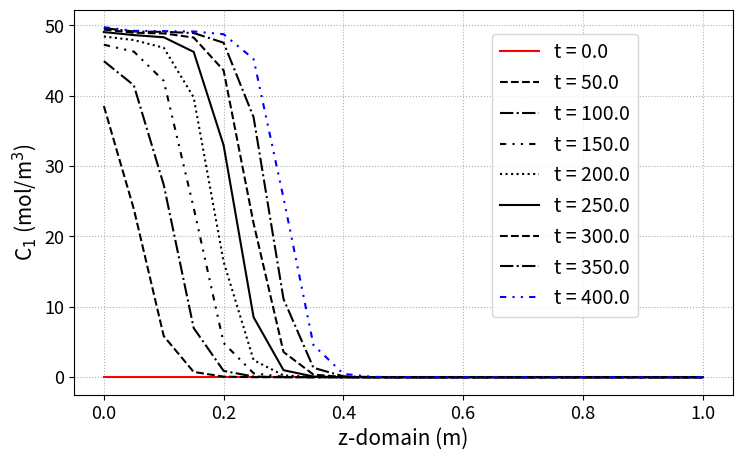
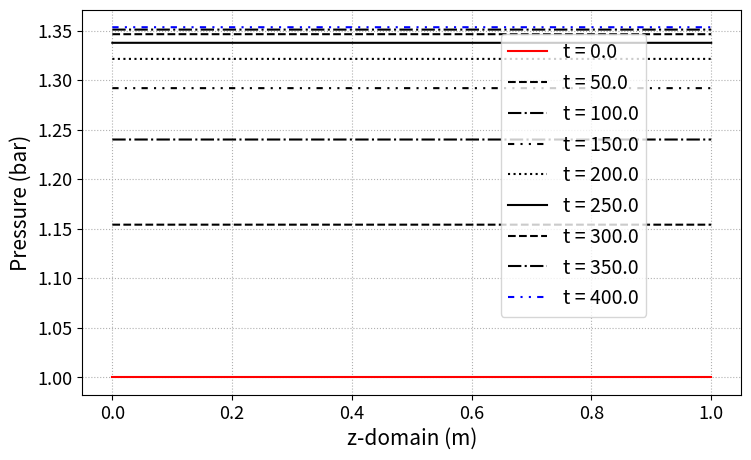

Write Python code to recreate these figures, in order.

# %% Import packages
import numpy as np
#from numpy.lib.function_base import _parse_input_dimensions
from scipy.integrate import odeint
import matplotlib.pyplot as plt
import time
from scipy.interpolate import interp1d
from scipy.integrate import solve_ivp
 
# %% Global varaiebls
R_gas = 8.3145      # 8.3145 J/mol/K
 
# %% column (bed) class
def Ergun(C_array,T_array, M_molar, mu_vis, D_particle,epsi_void,d,dd,d_fo, N):
    rho_g = np.zeros(N)
    for c, m in zip(C_array, M_molar):
        rho_g = rho_g + m*c
    P = np.zeros(N)
    for cc in C_array: 
        P = P + cc*R_gas*T_array
    dP = d@P
    
    Vs_Vg = (1-epsi_void)/epsi_void
    A =1.75*rho_g/D_particle*Vs_Vg
    B = 150*mu_vis/D_particle**2*Vs_Vg**2
    C = dP
 
    ind_posi = B**2-4*A*C >= 0
    ind_nega = ind_posi == False
    v_pos = (-B[ind_posi]+ np.sqrt(B[ind_posi]**2-4*A[ind_posi]*C[ind_posi]))/(2*A[ind_posi])
    v_neg = (B[ind_nega] - np.sqrt(B[ind_nega]**2+4*A[ind_nega]*C[ind_nega]))/(2*A[ind_nega])
    
    v_return = np.zeros(N)
    v_return[ind_posi] = v_pos
    v_return[ind_nega] = v_neg
    
    dv_return = d_fo@v_return
    return v_return, dv_return
def change_node_fn(z_raw, y_raw, N_new):
    if isinstance(y_raw,list):
        fn_list = []
        y_return = []
        z_new = np.linspace(z_raw[0], z_raw[-1],N_new)
        for yr in y_raw:
            fn_tmp = interp1d(z_raw,yr)
            y_new_tmp = fn_tmp(z_new)
            y_return.append(y_new_tmp)
    elif len(y_raw.shape) == 1:
        yy = y_raw
        fn_tmp = interp1d(z_raw, yy, kind = 'cubic')
        z_new = np.linspace(z_raw[0], z_raw[-1],N_new)
        y_return = fn_tmp(z_new)
    elif len(y_raw.shape) == 2:
        yy = y_raw[-1,:]
        fn_tmp = interp1d(z_raw, yy, kind = 'cubic')
        z_new = np.linspace(z_raw[0], z_raw[-1],N_new)
        y_return = fn_tmp(z_new)
    else:
        print('Input should be 1d or 2d array.')
        return None
    return y_return

# %% Column class
class column:
    def __init__(self, L, A_cross, n_component, 
                 N_node = 21, E_balance = True):
        self._L = L
        self._A = A_cross
        self._n_comp = n_component
        self._N = N_node
        self._z = np.linspace(0,L,N_node)
        self._required = {'Design':True,
        'adsorbent_info':False,
        'gas_prop_info': False,
        'mass_trans_info': False,}
        if E_balance:
            self._required['thermal_info'] = False
        self._required['boundaryC_info'] = False
        self._required['initialC_info'] = False
        h = L/(N_node-1)
        h_arr = h*np.ones(N_node)
        self._h = h
 
        # FDM backward, 1st deriv
        d0 = np.diag(1/h_arr, k = 0)
        d1 = np.diag(-1/h_arr[1:], k = -1)
        d = d0 + d1
        d[0,:] = 0
        self._d = d
        
        # FDM foward, 1st deriv
        d0_fo = np.diag(-1/h_arr, k = 0)
        d1_fo = np.diag(1/h_arr[1:], k = 1)
        d_fo = d0_fo + d1_fo
        self._d_fo  = d_fo
 
        # FDM centered, 2nd deriv
        dd0 = np.diag(1/h_arr[1:]**2, k = -1)
        dd1 = np.diag(-2/h_arr**2, k = 0)
        dd2 = np.diag(1/h_arr[1:]**2, k = 1)
        dd = dd0 + dd1 + dd2
        dd[0,:]  = 0
        dd[-1,:] = 0
        self._dd = dd
 
    def __str__(self):
        str_return = '[[Current information included here]] \n'
        for kk in self._required.keys():
            str_return = str_return + '{0:16s}'.format(kk)
            if type(self._required[kk]) == type('  '):
                str_return = str_return+ ': ' + self._required[kk] + '\n'
            elif self._required[kk]:
                str_return = str_return + ': True\n'
            else:
                str_return = str_return + ': False\n'
        return str_return
 
 ### Before running the simulations ###

    def adsorbent_info(self, iso_fn, epsi = 0.3, D_particle = 0.01, rho_s = 1000,P_test_range=[0,10], T_test_range = [273,373]):
        T_test = np.linspace(T_test_range[0], T_test_range[1],self._N)
        p_test = []
        for ii in range(self._n_comp):
            p_tmp = P_test_range[0] + np.random.random(self._N)*(P_test_range[1] - P_test_range[0])
            p_test.append(p_tmp)        
        try:      
            iso_test = iso_fn(p_test, T_test)
            if len(iso_test) != self._n_comp:
                print('Output should be a list/narray including {} narray!'.format(self._n_comp))
            else:
                self._iso = iso_fn
                self._rho_s = rho_s
                self._epsi = epsi
                self._D_p =D_particle
                self._required['adsorbent_info'] = True
        except:
            print('You have problem in iso_fn')
            print('Input should be ( [p1_array,p2_array, ...] and T_array )')
            print('Output should be a list/narray including {} narray!'.format(self._n_comp))
        
        
    def gas_prop_info(self, Mass_molar, mu_viscosity):
        stack_true = 0
        if len(Mass_molar) == self._n_comp:
            stack_true = stack_true + 1
        else:
            print('The input variable should be a list/narray with shape ({0:d}, ).'.format(self._n_comp))
        if len(mu_viscosity) == self._n_comp:
            stack_true = stack_true + 1
        else:
            print('The input variable should be a list/narray with shape ({0:d}, ).'.format(self._n_comp))
        if stack_true == 2:
            self._M_m = Mass_molar
            self._mu = mu_viscosity
            self._required['gas_prop_info'] = True
    def mass_trans_info(self, k_mass_transfer, a_specific_surf, D_dispersion = 1E-8):
        stack_true = 0
        if np.isscalar(D_dispersion):
            D_dispersion = D_dispersion*np.ones(self._n_comp)
        if len(k_mass_transfer) == self._n_comp:
            if np.isscalar(k_mass_transfer[0]):
                order = 1
                self._order_MTC = 1
            else:
                order = 2
                self._order_MTC = 2
            stack_true = stack_true + 1
        else:
            print('The input variable should be a list/narray with shape ({0:d}, ).'.format(self._n_comp))
        if len(D_dispersion) == self._n_comp:
            stack_true = stack_true + 1
        else:
            print('The input variable should be a list/narray with shape ({0:d}, ).'.format(self._n_comp))
        if stack_true == 2:
            self._k_mtc = k_mass_transfer
            self._a_surf = a_specific_surf
            self._D_disp = D_dispersion
            self._required['mass_trans_info'] = True

    
    def thermal_info(self, dH_adsorption,
                     Cp_solid, Cp_gas, h_heat_transfer,
                     k_conduct = 0.0001):
        stack_true = 0
        n_comp = self._n_comp
        if len(dH_adsorption) != n_comp:
            print('dH_adsorption should be ({0:d},) list/narray.'.format(n_comp))
        else:
            stack_true = stack_true + 1
        if len(Cp_gas) != n_comp:
            print('Cp_gas should be ({0:d},) list/narray.'.format(n_comp))            
        else:
            stack_true = stack_true + 1
        if np.isscalar(h_heat_transfer):
            stack_true = stack_true + 1
        else:
            print('h_heat_transfer should be scalar.')
        if stack_true == 3:
            self._dH = dH_adsorption
            self._Cp_s = Cp_solid
            self._Cp_g = Cp_gas
            self._h_heat = h_heat_transfer
            self._k_cond = k_conduct
            self._required['thermal_info'] = True
 
    def boundaryC_info(self, P_outlet,
    P_inlet,T_inlet,y_inlet, Cv_in=1E-1,Cv_out=1E-3,
      Q_inlet=None, assigned_v_option = True, 
      foward_flow_direction =  True):
        self._Q_varying = False
        self._required['Flow direction'] = 'Foward'
        if foward_flow_direction == False:
            A_flip = np.zeros([self._N,self._N])
            for ii in range(self._N):
                A_flip[ii, -1-ii] = 1
            self._required['Flow direction'] = 'Backward'
            self._A_flip = A_flip
        if Q_inlet == None:
            assigned_v_option = False
        elif np.isscalar(Q_inlet) == False:
            assigned_v_option = True
            t = Q_inlet[0]
            Q = Q_inlet[1]
            f_Q_in = interp1d(t,Q)
            self._fn_Q = f_Q_in
            self._Q_varying = True
        try:
            if len(y_inlet) == self._n_comp:
                self._P_out = P_outlet
                self._P_in = P_inlet
                self._T_in = T_inlet
                self._y_in = y_inlet
                self._Q_in = Q_inlet
                self._Cv_in = Cv_in
                self._Cv_out = Cv_out
                self._const_v = assigned_v_option
                self._required['boundaryC_info'] = True
                if assigned_v_option:
                    self._required['Assigned velocity option'] = True
                else:
                    self._required['Assigned velocity option'] = False  
            else:
                print('The inlet composition should be a list/narray with shape (2, ).')
        except:
            print('The inlet composition should be a list/narray with shape (2, ).')    
 
    def initialC_info(self,P_initial, Tg_initial,Ts_initial, y_initial,q_initial):
        stack_true = 0
        if len(P_initial) != self._N:
            print('P_initial should be of shape ({},)'.format(self._N))
        else:
            stack_true = stack_true + 1
        if len(y_initial) != self._n_comp or len(y_initial[0]) != self._N:
            print('y_initial should be a list including {0} ({1},) array'.format(self._n_comp, self._N))
        else:
            stack_true = stack_true + 1
        if len(q_initial) != self._n_comp or len(q_initial[0]) != self._N:
            print('q_initial should be a list/array including {0} ({1},) array'.format(self._n_comp, self._N))
        else:
            stack_true = stack_true + 1
        if stack_true == 3:
            self._P_init = P_initial
            self._Tg_init = Tg_initial
            self._Ts_init = Ts_initial
            self._y_init = y_initial
            self._q_init = q_initial
            self._required['initialC_info'] = True               

#########################
##### RUN FUNCTIONS #####
#########################

## Run mass & momentum balance equations
    def run_mamo(self, t_max, n_sec = 5):
        t_max_int = np.int32(np.floor(t_max))
        self._n_sec = n_sec
        n_t = t_max_int*n_sec+ 1
        n_comp = self._n_comp
        C_sta = []
        for ii in range(n_comp):
            C_sta.append(self._y_in[ii]*self._P_in/R_gas/self._T_in*1E5)
        t_dom = np.linspace(0,t_max_int, n_t)
        if t_max_int < t_max:
            t_dom = np.concatenate((t_dom, [t_max]))
        #print(C1_sta)
        N = self._N
        def massmomebal(y,t):
            C = []
            q = []
            for ii in range(n_comp):
                C.append(y[ii*N:(ii+1)*N])
                q.append(y[n_comp*N + ii*N : n_comp*N + (ii+1)*N])

            # other parmeters
            epsi = self._epsi
            rho_s = self._rho_s
 
            # Derivatives
            dC = []
            ddC = []
            C_ov = np.zeros(N)
            P_ov = np.zeros(N)
            P_part = []
            Mu = np.zeros(N)
            T = self._Tg_init
            for ii in range(n_comp):
                dC.append(self._d@C[ii])
                ddC.append(self._dd@C[ii])
                P_part.append(C[ii]*R_gas*T/1E5) # in bar
                C_ov = C_ov + C[ii]
                P_ov = P_ov + C[ii]*R_gas*T
                Mu = C[ii]*self._mu[ii]
            Mu = Mu/C_ov

            # Ergun equation
            v,dv = Ergun(C,T,self._M_m,Mu,self._D_p,epsi,
                         self._d,self._dd,self._d_fo, self._N)
            
            # Solid phase
            qsta = self._iso(P_part, T) # partial pressure in bar
            dqdt = []
            if self._order_MTC == 1:
                for ii in range(n_comp):
                    dqdt_tmp = self._k_mtc[ii]*(qsta[ii] - q[ii])*self._a_surf
                    dqdt.append(dqdt_tmp)
            elif self._order_MTC == 2:
                for ii in range(n_comp):
                    dqdt_tmp = self._k_mtc[ii][0]*(qsta[ii] - q[ii])*self._a_surf + self._k_mtc[ii][1]*(qsta[ii] - q[ii])**2*self._a_surf
                    dqdt.append(dqdt_tmp)
            # Valve equations (v_in and v_out)
            #P_in = (C1_sta + C2_sta)*R_gas*T_gas
            if self._const_v:
                v_in = self._Q_in/epsi/self._A
            else:
                v_in = max(self._Cv_in*(self._P_in - P_ov[0]/1E5), 0 )  # pressure in bar           
            v_out = max(self._Cv_out*(P_ov[-1]/1E5 - self._P_out), 0 )  # pressure in bar
            
            D_dis = self._D_disp
            h = self._h
            # Gas phase
            dCdt = []
            for ii in range(n_comp):
                dCdt_tmp = -v*dC[ii] -C[ii]*dv + D_dis[ii]*ddC[ii] - (1-epsi)/epsi*rho_s*dqdt[ii]
                dCdt_tmp[0] = +(v_in*C_sta[ii] - v[1]*C[ii][0])/h - (1-epsi)/epsi*rho_s*dqdt[ii][0]
                dCdt_tmp[-1]= +(v[-1]*C[ii][-2]- v_out*C[ii][-1])/h - (1-epsi)/epsi*rho_s*dqdt[ii][-1]
                dCdt.append(dCdt_tmp)
 
            dydt_tmp = dCdt+dqdt
            dydt = np.concatenate(dydt_tmp)
            return dydt
        
        C_init = []
        q_init = []
        for ii in range(n_comp):
            C_tmp = self._y_init[ii]*self._P_init*1E5/R_gas/self._Tg_init
            C_init.append(C_tmp)
            q_tmp = self._q_init[ii]
            q_init.append(q_tmp)
 
        tic = time.time()/60
        if self._required['Flow direction'] == 'Backward':
            for ii in range(n_comp):
                C_init[ii] = self._A_flip@C_init[ii]
                q_init[ii] = self._A_flip@q_init[ii]
        
        y0_tmp = C_init + q_init
        y0 = np.concatenate(y0_tmp)

        y_result = odeint(massmomebal,y0,t_dom,)
        
        if self._required['Flow direction'] == 'Backward':
            y_tmp = []
            for ii in range(n_comp*2):
                mat_tmp = y_result[:, ii*N : (ii+1)*N]
                y_tmp.append(mat_tmp@self._A_flip)
            y_flip = np.concatenate(y_tmp, axis = 1)
            y_result = y_flip
        self._y = y_result
        self._t = t_dom
        toc = time.time()/60 - tic
        self._CPU_min = toc
        self._Tg_res = np.ones([len(self._t), 1])@np.reshape(self._Tg_init,[1,-1])
        print('Simulation of this step is completed.')
        print('This took {0:9.3f} mins to run. \n'.format(toc))       
        return y_result, self._z, t_dom

## Run mass & momentum & energy balance equations
    def run_mamoen(self, t_max, n_sec = 5, CPUtime_print = False):
        t_max_int = np.int32(np.floor(t_max))
        self._n_sec = n_sec
        n_t = t_max_int*n_sec+ 1
        n_comp = self._n_comp
        
        t_dom = np.linspace(0,t_max_int, n_t)
        if t_max_int < t_max:
            t_dom = np.concatenate((t_dom, [t_max]))
        
        N = self._N
        h = self._h
        epsi = self._epsi
        a_surf = self._a_surf

        # Mass
        D_dis = self._D_disp
        k_mass = self._k_mtc

        # Heat
        dH = self._dH
        Cpg = self._Cp_g
        Cps = self._Cp_s

        h_heat = self._h_heat
        C_sta = []
        Cov_Cpg_in = 0
        for ii in range(n_comp):
            C_sta.append(self._y_in[ii]*self._P_in/R_gas/self._T_in*1E5)
            Cov_Cpg_in = Cov_Cpg_in + Cpg[ii]*C_sta[ii]
        
        def massmomeenerbal(y,t):
            C = []
            q = []
            for ii in range(n_comp):
                C.append(y[ii*N:(ii+1)*N])
                q.append(y[n_comp*N + ii*N : n_comp*N + (ii+1)*N])
            Tg = y[2*n_comp*N : 2*n_comp*N + N ]
            Ts = y[2*n_comp*N + N : 2*n_comp*N + 2*N ]

            # other parmeters
            rho_s = self._rho_s
 
            # Derivatives
            dC = []
            ddC = []
            C_ov = np.zeros(N)
            P_ov = np.zeros(N)
            P_part = []
            Mu = np.zeros(N)
            #T = self._Tg_init
            # Temperature gradient:
            dTg = self._d@Tg
            ddTs = self._dd@Ts

            # Concentration gradient
            # Pressure (overall&partial)
            # Viscosity
            for ii in range(n_comp):
                dC.append(self._d@C[ii])
                ddC.append(self._dd@C[ii])
                P_part.append(C[ii]*R_gas*Tg/1E5) # in bar
                C_ov = C_ov + C[ii]
                P_ov = P_ov + C[ii]*R_gas*Tg
                Mu = C[ii]*self._mu[ii]
            Mu = Mu/C_ov

            # Ergun equation
            v,dv = Ergun(C,Tg,self._M_m,Mu,self._D_p,epsi,
                         self._d,self._dd,self._d_fo, self._N)
            
            # Solid phase concentration
            qsta = self._iso(P_part, Tg) # partial pressure in bar
            dqdt = []
            if self._order_MTC == 1:
                for ii in range(n_comp):
                    dqdt_tmp = self._k_mtc[ii]*(qsta[ii] - q[ii])*self._a_surf
                    dqdt.append(dqdt_tmp)
            elif self._order_MTC == 2:
                for ii in range(n_comp):
                    dqdt_tmp = self._k_mtc[ii][0]*(qsta[ii] - q[ii])*self._a_surf + self._k_mtc[ii][1]*(qsta[ii] - q[ii])**2*self._a_surf
                    dqdt.append(dqdt_tmp)
            # Valve equations (v_in and v_out)
            #P_in = (C1_sta + C2_sta)*R_gas*T_gas
            if self._const_v:
                v_in = self._Q_in/epsi/self._A
            else:
                v_in = max(self._Cv_in*(self._P_in - P_ov[0]/1E5), 0 )  # pressure in bar           
            v_out = max(self._Cv_out*(P_ov[-1]/1E5 - self._P_out), 0 )  # pressure in bar
            
            # Gas phase concentration
            dCdt = []
            for ii in range(n_comp):
                dCdt_tmp = -v*dC[ii] -C[ii]*dv + D_dis[ii]*ddC[ii] - (1-epsi)/epsi*rho_s*dqdt[ii]
                dCdt_tmp[0] = +(v_in*C_sta[ii] - v[1]*C[ii][0])/h - (1-epsi)/epsi*rho_s*dqdt[ii][0]
                dCdt_tmp[-1]= +(v[-1]*C[ii][-2]- v_out*C[ii][-1])/h - (1-epsi)/epsi*rho_s*dqdt[ii][-1]
                dCdt.append(dCdt_tmp)
            # Temperature (gas)
            Cov_Cpg = np.zeros(N) # Heat capacity (overall) J/K/m^3
            for ii in range(n_comp):
                Cov_Cpg = Cov_Cpg + Cpg[ii]*C[ii]
            dTgdt = -v*dTg + h_heat*a_surf/epsi*(Ts - Tg)/Cov_Cpg
            for ii in range(n_comp):
                dTgdt = dTgdt - Cpg[ii]*Tg*D_dis[ii]*ddC[ii]/Cov_Cpg
                dTgdt = dTgdt + Tg*self._rho_s*(1-epsi)/epsi*Cpg[ii]*dqdt[ii]/Cov_Cpg

            dTgdt[0] = h_heat*a_surf/epsi*(Ts[0] - Tg[0])/Cov_Cpg[0]
            dTgdt[0] = dTgdt[0] + (v_in*self._T_in*Cov_Cpg_in/Cov_Cpg[0] - v[1]*Tg[0])/h
            dTgdt[-1] = h_heat*a_surf/epsi*(Ts[-1] - Tg[-1])/Cov_Cpg[-1]
            #dTgdt[-1] = dTgdt[-1] + (v[-1]*Tg[-2]*Cov_Cpg[-2]/Cov_Cpg[-1] - v_out*Tg[-1])/h
            dTgdt[-1] = dTgdt[-1] + (v[-1]*Tg[-2]*Cov_Cpg[-2]/Cov_Cpg[-1] - v_out*Tg[-1])/h
            for ii in range(n_comp):
                dTgdt[0] = dTgdt[0] - Tg[0]*Cpg[ii]*dCdt[ii][0]/Cov_Cpg[0]
                dTgdt[-1] = dTgdt[-1] - Tg[-1]*Cpg[ii]*dCdt[ii][-1]/Cov_Cpg[-1]
            dTsdt = (self._k_cond*ddTs+ h_heat*a_surf/(1-epsi)*(Tg-Ts))/self._rho_s/Cps
            for ii in range(n_comp):
                dTsdt = dTsdt + abs(dH[ii])*dqdt[ii]/Cps
            
            dydt_tmp = dCdt+dqdt+[dTgdt] + [dTsdt]
            dydt = np.concatenate(dydt_tmp)
            return dydt
        
        C_init = []
        q_init = []
        for ii in range(n_comp):
            C_tmp = self._y_init[ii]*self._P_init*1E5/R_gas/self._Tg_init
            C_init.append(C_tmp)
            q_tmp = self._q_init[ii]
            q_init.append(q_tmp)
 
        tic = time.time()/60
        if self._required['Flow direction'] == 'Backward':
            for ii in range(n_comp):
                C_init[ii] = self._A_flip@C_init[ii]
                q_init[ii] = self._A_flip@q_init[ii]
        
        y0_tmp = C_init + q_init + [self._Tg_init] + [self._Ts_init]
        y0 = np.concatenate(y0_tmp)

        y_result = odeint(massmomeenerbal,y0,t_dom,)
        
        if self._required['Flow direction'] == 'Backward':
            y_tmp = []
            for ii in range(n_comp*2 + 2):
                mat_tmp = y_result[:, ii*N : (ii+1)*N]
                y_tmp.append(mat_tmp@self._A_flip)
            y_flip = np.concatenate(y_tmp, axis = 1)
            y_result = y_flip
        self._y = y_result
        self._t = t_dom
        toc = time.time()/60 - tic
        self._CPU_min = toc
        self._Tg_res = y_result[:,n_comp*2*N : n_comp*2*N+N]
        if CPUtime_print:
            print('Simulation of this step is completed.')
            print('This took {0:9.3f} mins to run. \n'.format(toc))       
        return y_result, self._z, t_dom

## Functions for after-run processing
    def next_init(self, change_init = True):
        N = self._N
        y_end = self._y[-1,:]
        C = []
        q = []
        y = []
        C_ov = np.zeros(N)
        cc = 0
        P_ov = np.zeros(N)
        for ii in range(self._n_comp):
            C_tmp = y_end[cc*N:(cc+1)*N]
            C.append(C_tmp)
            C_ov = C_ov + C_tmp
            P_ov = P_ov + C_tmp*R_gas*self._Tg_res[-1,:]/1E5
            cc = cc+1
        for ii in range(self._n_comp):
            q_tmp = y_end[cc*N:(cc+1)*N]
            y_tmp = C[ii]/C_ov
            q.append(q_tmp)
            y.append(y_tmp)
            cc = cc + 1
        try:
            if self._required['thermal_info']:
                Tg_init = y_end[cc*N:(cc+1)*N]    
                Ts_init = y_end[(cc+1)*N:(cc+2)*N]    
            else:
                Tg_init = self._Tg_res[-1,:]    
                Ts_init = self._Tg_res[-1,:]    
        except:
            Tg_init = self._Tg_res[-1,:]
            Ts_init = self._Tg_res[-1,:]
        P_init = P_ov
        y_init = y
        q_init = q

        if change_init:
            self._P_init = P_init
            self._Tg_init= Tg_init
            self._Ts_init = Ts_init
            self._y_init = y_init
            self._q_init = q_init 
        return P_init, Tg_init, Ts_init , y_init, q_init
    
    def change_init_node(self, N_new):
        if self._N == N_new:
            print('No change in # of node.')
            return
        else:
            z = self._z
            P_init = self._P_init
            Tg_init = self._Tg_init
            Ts_init = self._Ts_init
            y_init = self._y_init
            q_init = self._q_init
        P_new = change_node_fn(z, P_init, N_new)
        Tg_new = change_node_fn(z,Tg_init, N_new)
        Ts_new = change_node_fn(z,Ts_init, N_new)
        y_new = change_node_fn(z,y_init, N_new)
        q_new = change_node_fn(z,q_init, N_new)
        self._z = np.linspace(0, z[-1], N_new)

        self._P_init = P_new 
        self._Tg_init = Tg_new
        self._Ts_init = Ts_new
        self._y_init = y_new
        self._q_init = q_new

        self._N = N_new
        h_arr = z[-1]/(N_new-1)*np.ones(N_new)
        # FDM backward, 1st deriv
        d0 = np.diag(1/h_arr, k = 0)
        d1 = np.diag(-1/h_arr[1:], k = -1)
        d = d0 + d1
        d[0,:] = 0
        self._d = d
        
        # FDM foward, 1st deriv
        d0_fo = np.diag(-1/h_arr, k = 0)
        d1_fo = np.diag(1/h_arr[1:], k = 1)
        d_fo = d0_fo + d1_fo
        self._d_fo  = d_fo
 
        # FDM centered, 2nd deriv
        dd0 = np.diag(1/h_arr[1:]**2, k = -1)
        dd1 = np.diag(-2/h_arr**2, k = 0)
        dd2 = np.diag(1/h_arr[1:]**2, k = 1)
        dd = dd0 + dd1 + dd2
        dd[0,:]  = 0
        dd[-1,:] = 0
        self._dd = dd


    def Q_valve(self, draw_graph = False, y = None):
        N = self._N
        if self._required['Flow direction'] == 'Backward':
            Cv_0 = self._Cv_out
            Cv_L = self._Cv_in
        else:
            Cv_0 = self._Cv_in
            Cv_L = self._Cv_out
            
        if y == None:
            y = self._y
        P_0 = (y[:,0] + y[:,N])*R_gas*self._Tg_res[:,0]/1E5
        P_L = (y[:,N-1] + y[:,2*N-1])*R_gas*self._Tg_res[:,-1]/1E5
        
        if self._required['Flow direction'] == 'Backward':
            if self._required['Assigned velocity option']:
                v_L = self._Q_in*np.ones(len(self._t))/self._A/self._epsi
            else:
                v_L = Cv_L*(self._P_in - P_L)
            v_0 = Cv_0*(P_0 - self._P_out)
        else:
            if self._required['Assigned velocity option']:
                v_0 = self._Q_in*np.ones(len(self._t))/self._A/self._epsi
            else:
                v_0 = Cv_0*(self._P_in - P_0)
            v_L = Cv_L*(P_L - self._P_out)
        Q_0 = v_0*self._A * self._epsi
        Q_0[Q_0 < 0] = 0
        Q_L = v_L*self._A * self._epsi
        Q_L[Q_L < 0] = 0
 
        if draw_graph:
            plt.figure(figsize = [6.5,5], dpi = 90)
            plt.plot(self._t, Q_0,
            label = 'Q at z = 0', linewidth = 2)
            plt.plot(self._t, Q_L, 
            label = 'Q at z = L', linewidth = 2)
            plt.legend(fontsize = 14)
            plt.xlabel('time (sec)', fontsize = 15)
            plt.ylabel('volumetric flowrate (m$^{3}$/sec)', fontsize =15)
            plt.xticks(fontsize = 14)
            plt.yticks(fontsize = 14)
        return Q_0, Q_L
    
    def breakthrough(self, draw_graph = False):
        N = self._N
        n_comp = self._n_comp
        C_end =[]
        C_ov = np.zeros(len(self._t))
        for ii in range(n_comp):
            Cend_tmp = self._y[:,(ii+1)*N-1]
            C_end.append(Cend_tmp)
            C_ov = C_ov + Cend_tmp
        y = []
        fn_y = [] 
        for ii in range(n_comp):
            y_tmp = C_end[ii]/C_ov
            y.append(y_tmp)
            fn_tmp = interp1d(self._t, y_tmp, kind = 'cubic' ) 
            fn_y.append(fn_tmp)
        if draw_graph:
            t_dom = np.linspace(self._t[0], self._t[-1],1001)
            y_again = []
            plt.figure(figsize = [8,5], dpi = 90)
            for ii in range(n_comp):
                y_ag_tmp = fn_y[ii](t_dom)
                y_again.append(y_ag_tmp)
                plt.plot(t_dom, y_ag_tmp,
                         label = 'Component{0:2d}'.format(ii+1),
                         linewidth = 2 )            
            plt.legend(fontsize = 14)
            plt.xlabel('time (sec)', fontsize = 15)
            plt.ylabel('mole fraction (mol/mol)', fontsize =15)
            plt.xticks(fontsize = 14)
            plt.yticks(fontsize = 14)
    
        return fn_y
 
    def Graph(self, every_n_sec, index, 
              loc = [1,1], yaxis_label = None, 
              file_name = None, 
              figsize = [7,5], dpi = 85, y = None,):
        N = self._N
        one_sec = self._n_sec
        n_show = one_sec*every_n_sec
        if y == None:
            y = self._y
        lstyle = ['-','--','-.',(0,(3,3,1,3,1,3)),':']
        fig, ax = plt.subplots(figsize = figsize, dpi = 90)
        cc= 0
        lcolor = 'k'
        for j in range(0,len(self._y), n_show):
            if j <= 1:
                lcolor = 'r'
            elif j >= len(self._y)-n_show:
                lcolor = 'b'
            else:
                lcolor = 'k'
            ax.plot(self._z,self._y[j, index*N:(index+1)*N],
            color = lcolor, linestyle = lstyle[cc%len(lstyle)],
            label = 't = {}'.format(self._t[j]))
            cc = cc + 1
        fig.legend(fontsize = 14,bbox_to_anchor = loc)
        ax.set_xlabel('z-domain (m)', fontsize = 15)
        if yaxis_label == None:
            ylab = 'Variable index = {}'.format(index)
            ax.set_ylabel(ylab, fontsize = 15)
        else:
            ax.set_ylabel(yaxis_label, fontsize = 15)
        plt.xticks(fontsize = 13)
        plt.yticks(fontsize = 13)
        plt.grid(linestyle = ':')
        if file_name != None:
            fig.savefig(file_name, bbox_inches='tight')
        
        return fig, ax
        
    def Graph_P(self, every_n_sec, loc = [1,1], 
                yaxis_label = 'Pressure (bar)',
                file_name = None, 
                figsize = [7,5], dpi = 85, y = None,):
        N = self._N
        one_sec = self._n_sec
        n_show = one_sec*every_n_sec
        if y == None:
            y = self._y
        lstyle = ['-','--','-.',(0,(3,3,1,3,1,3)),':']
        P = np.zeros(N)
        for ii in range(self._n_comp):
            P = P + self._y[:,(ii)*N:(ii+1)*N]*R_gas*self._Tg_res/1E5
        fig, ax = plt.subplots(figsize = figsize, dpi = dpi)
        cc= 0
        for j in range(0,len(self._y), n_show):
            if j <= 1:
                lcolor = 'r'
            elif j >= len(self._y)-n_show:
                lcolor = 'b'
            else:
                lcolor = 'k'
            ax.plot(self._z,P[j, :],
            color = lcolor, linestyle = lstyle[cc%len(lstyle)],
            label = 't = {}'.format(self._t[j]))
            cc = cc + 1
        fig.legend(fontsize = 14, bbox_to_anchor = loc)
        ax.set_xlabel('z-domain (m)', fontsize = 15)
        ax.set_ylabel(yaxis_label, fontsize = 15)
        plt.xticks(fontsize = 13)
        plt.yticks(fontsize = 13)
        plt.grid(linestyle = ':')
        if file_name != None:
            fig.savefig(file_name, bbox_inches='tight')
        return fig, ax    

# %% When only this code is run (name == main)
if __name__ == '__main__':
    N = 21
    A_cros = 0.031416
    L = 1
    c1 = column(L,A_cros, n_component = 2,N_node = N)
 
    ## Adsorbent
    isopar1 = [3.0, 1]
    isopar2 = [1.0, 0.5]
    def iso_fn_test(P,T):
        b1 = isopar1[1]*np.exp(30E3/8.3145*(1/T-1/300))
        b2 = isopar2[1]*np.exp(20E3/8.3145*(1/T-1/300))
        denom = 1 + b1*P[0] + b2*P[1]
        numor0 = isopar1[0]*b1*P[0]
        numor1 = isopar2[0]*b2*P[1]
        q_return = [numor0/denom, numor1/denom]
        return q_return
 
    epsi_test = 0.4         # macroscopic void fraction (m^3/m^3)
    D_particle_dia = 0.01   # particle diameter (m)
    rho_s_test = 1100       # solid density (kg/mol)
    c1.adsorbent_info(iso_fn_test,epsi_test,D_particle_dia, rho_s_test)
 
    M_m_test  = [0.044, 0.028]      ## molar mass    (kg/mol)
    mu_test = [1.47E-5, 1.74E-5]    ## gas viscosity (Pa sec)
    c1.gas_prop_info(M_m_test, mu_test)
 
    ## Mass transfer coefficients
    D_dis_test = [1E-6, 1E-6]   # m^2/sec
    k_MTC = [0.0002, 0.0002]    # m/sec
    a_surf = 400                # m^2/m^3
    c1.mass_trans_info(k_MTC, a_surf, D_dis_test)

    ## Thermal properties
    Del_H = [30E3, 20E3]    # J/mol
    Cp_s = 935              # J/kg/K
    Cp_g = [37.22, 29.15]   # J/mol/K
    h_heat = 100            # J/sec/m^2/K
    c1.thermal_info(Del_H,Cp_s,Cp_g,h_heat,)

    ## Boundary condition
    Pin_test = 1.5      # inlet pressure (bar)
    yin_test = [1, 0]   # inlet composition (mol/mol)
    Tin_test = 300      # inlet temperature (K)
    Q_in_test = 0.2*0.031416*0.3  # volumetric flowrate (m^3/sec)
    Cvin_test = 1E-1    # inlet valve constant (m/sec/bar)
 
    Pout_test = 1       # outlet pressure (bar)
    Cvout_test = 2E-2   # outlet valve constant (m/sec/bar)
    c1.boundaryC_info(Pout_test,Pin_test,Tin_test,yin_test,
    Cvin_test,Cvout_test,Q_in_test,False)
 
    #c1.boundaryC_info(Pout_test, Pin_test,Tin_test,yin_test,Cvin_test)
 
    ## Initial condition
    P_init = 1*np.ones(N)                   # initial pressure (bar)
    y_init = [0*np.ones(N), 1*np.ones(N)]   # initial composition (mol/mol)
    T_init = 300*np.ones(N)                 # initial temperature (K)
    q_init = iso_fn_test([P_init*y_init[0],
    P_init*y_init[1]],T_init)               # initial uptake
    c1.initialC_info(P_init, T_init, T_init,y_init,q_init)
    
    ## print here
    print(c1)
    c1.run_mamoen(400,CPUtime_print = True)
    c1.Graph(
        50,0,loc = [0.8,0.85], 
        yaxis_label=r'C$_{1}$ (mol/m$^{3}$)',
        figsize = [8.5,5])
    c1.Graph_P(
        50, loc = [0.8,0.85],
        figsize = [8.5,5],)
    plt.show()